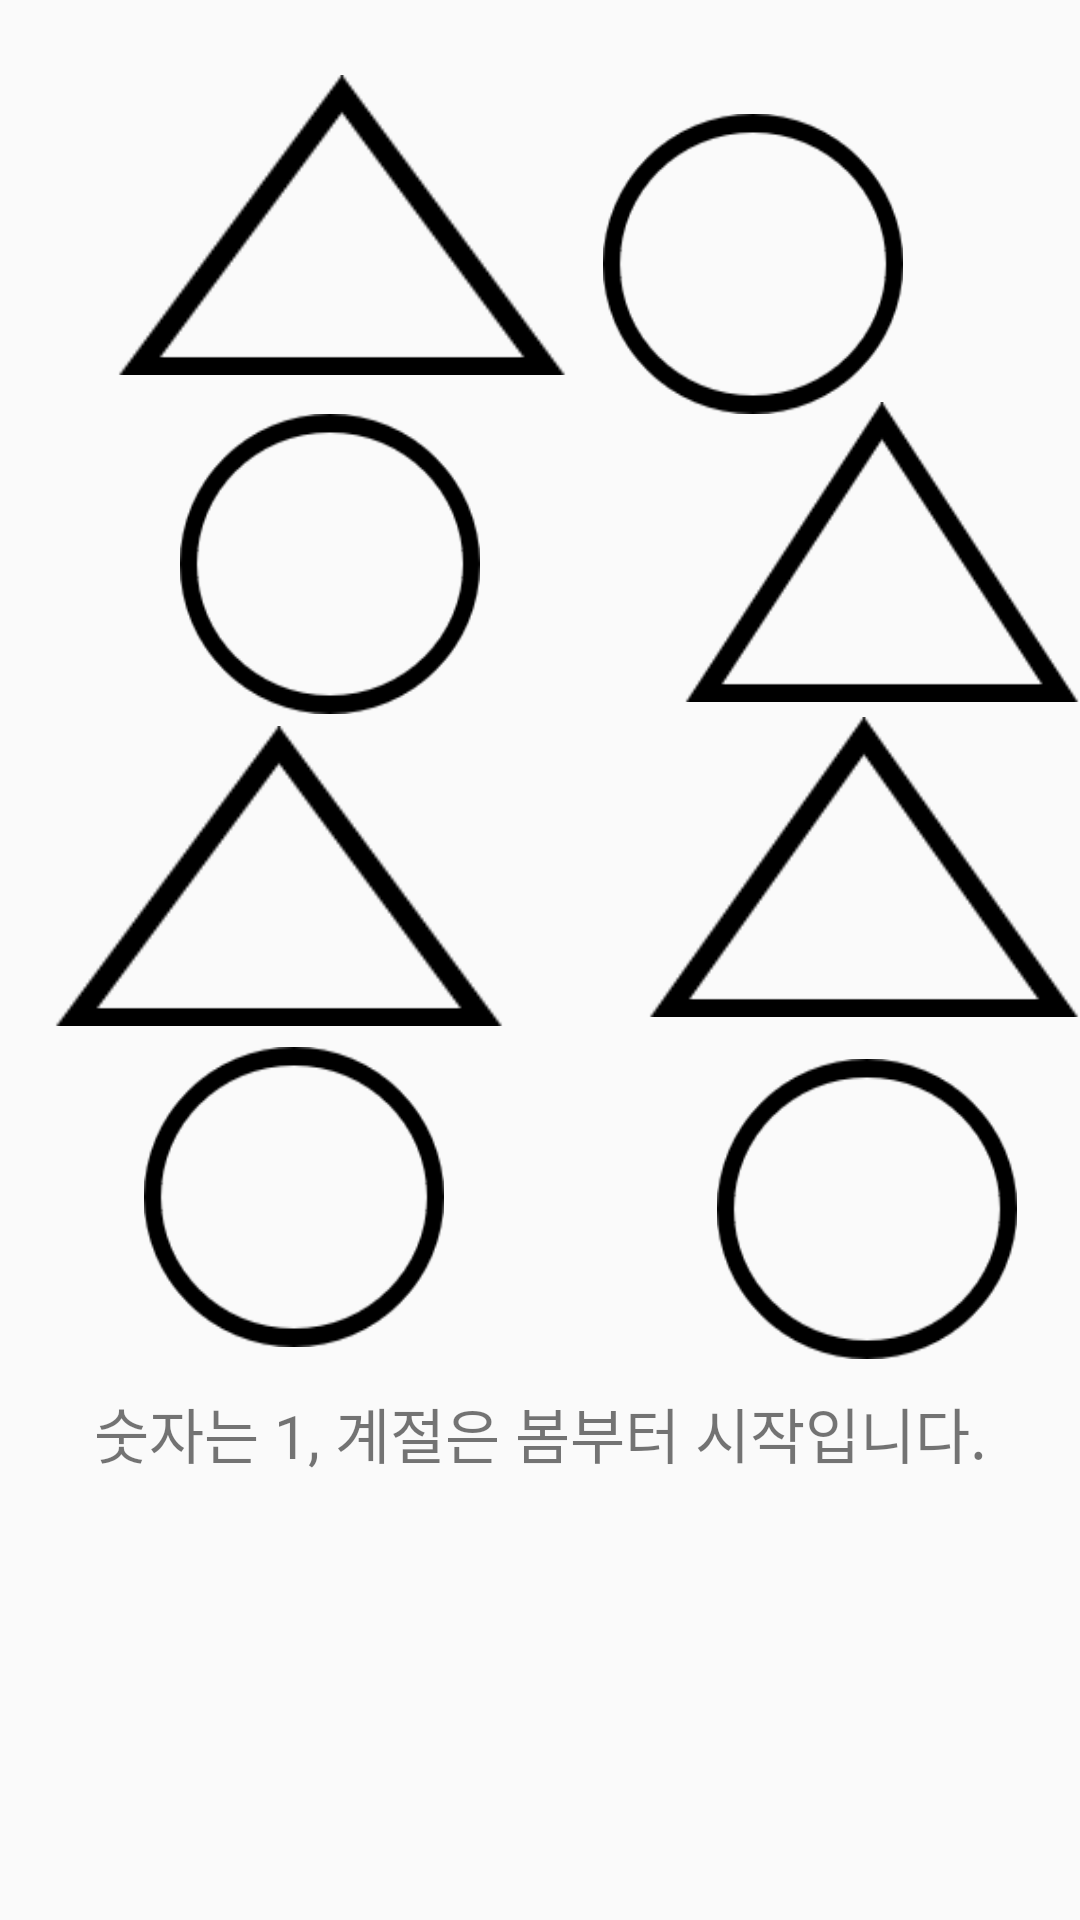

Produce the Android XML layout that renders to this screen, including the resource entries it uses.
<!-- AndroidManifest.xml: application theme AppTheme -->
<!-- res/layout/activity_second_game4.xml -->
<?xml version="1.0" encoding="utf-8"?>

<RelativeLayout xmlns:android="http://schemas.android.com/apk/res/android"
    android:orientation="vertical"
    android:layout_width="match_parent"
    android:layout_height="match_parent">

    <Button
        android:id="@+id/btn1"
        android:layout_width="100dp"
        android:layout_height="100dp"
        android:layout_alignParentStart="true"
        android:layout_alignParentLeft="true"
        android:layout_alignParentTop="true"
        android:layout_marginStart="201dp"
        android:layout_marginLeft="201dp"
        android:layout_marginTop="38dp"
        android:background="@drawable/cblack"
        android:onClick="onClick" />

    <Button
        android:id="@+id/btn2"
        android:layout_width="150dp"
        android:layout_height="100dp"
        android:layout_alignParentStart="true"
        android:layout_alignParentLeft="true"
        android:layout_alignParentTop="true"
        android:layout_marginStart="18dp"
        android:layout_marginLeft="18dp"
        android:layout_marginTop="242dp"
        android:background="@drawable/rblack"
        android:onClick="onClick" />

    <Button
        android:id="@+id/btn3"
        android:layout_width="100dp"
        android:layout_height="100dp"
        android:layout_alignParentStart="true"
        android:layout_alignParentLeft="true"
        android:layout_alignParentTop="true"
        android:layout_marginStart="60dp"
        android:layout_marginLeft="60dp"
        android:layout_marginTop="138dp"
        android:background="@drawable/cblack"
        android:onClick="onClick" />

    <Button
        android:id="@+id/btn4"
        android:layout_width="150dp"
        android:layout_height="100dp"
        android:layout_alignParentStart="true"
        android:layout_alignParentLeft="true"
        android:layout_alignParentTop="true"
        android:layout_marginStart="228dp"
        android:layout_marginLeft="228dp"
        android:layout_marginTop="134dp"
        android:background="@drawable/rblack"
        android:onClick="onClick" />

    <Button
        android:id="@+id/btn5"
        android:layout_width="100dp"
        android:layout_height="100dp"
        android:layout_alignParentStart="true"
        android:layout_alignParentLeft="true"
        android:layout_alignParentTop="true"
        android:layout_marginStart="48dp"
        android:layout_marginLeft="48dp"
        android:layout_marginTop="349dp"
        android:background="@drawable/cblack"
        android:onClick="onClick" />

    <Button
        android:id="@+id/btn6"
        android:layout_width="150dp"
        android:layout_height="100dp"
        android:layout_alignParentStart="true"
        android:layout_alignParentLeft="true"
        android:layout_alignParentTop="true"
        android:layout_marginStart="216dp"
        android:layout_marginLeft="216dp"
        android:layout_marginTop="239dp"
        android:background="@drawable/rblack"
        android:onClick="onClick" />

    <Button
        android:id="@+id/btn7"
        android:layout_width="100dp"
        android:layout_height="100dp"
        android:layout_alignParentStart="true"
        android:layout_alignParentLeft="true"
        android:layout_alignParentTop="true"
        android:layout_marginStart="239dp"
        android:layout_marginLeft="239dp"
        android:layout_marginTop="353dp"
        android:background="@drawable/cblack"
        android:onClick="onClick" />

    <Button
        android:id="@+id/btn8"
        android:layout_width="150dp"
        android:layout_height="100dp"
        android:layout_alignParentStart="true"
        android:layout_alignParentLeft="true"
        android:layout_alignParentTop="true"
        android:layout_marginStart="39dp"
        android:layout_marginLeft="39dp"
        android:layout_marginTop="25dp"
        android:background="@drawable/rblack"
        android:onClick="onClick" />

    <TextView
        android:layout_width="match_parent"
        android:layout_height="wrap_content"
        android:layout_alignParentTop="true"
        android:layout_marginTop="463dp"
        android:text="숫자는 1, 계절은 봄부터 시작입니다."
        android:textSize="20dp"
        android:gravity="center"/>

    <TextView
        android:id="@+id/count_txt"
        android:layout_width="match_parent"
        android:layout_height="wrap_content"
        android:layout_alignParentStart="true"
        android:layout_alignParentLeft="true"
        android:layout_alignParentTop="true"
        android:layout_marginStart="0dp"
        android:layout_marginLeft="0dp"
        android:layout_marginTop="542dp"
        android:gravity="center"
        android:textSize="30dp" />


</RelativeLayout>
<!-- resources referenced by this layout -->
<resources>
  <!-- drawable cblack: png bitmap (drawable-v24, 2393 bytes) -->
  <!-- drawable rblack: png bitmap (drawable-v24, 1530 bytes) -->
  <style name="AppTheme" parent="Theme.AppCompat.Light.DarkActionBar">
          
          <item name="colorPrimary">@color/colorPrimary</item>
          <item name="colorPrimaryDark">@color/colorPrimaryDark</item>
          <item name="colorAccent">@color/colorAccent</item>
  
          
          <item name="windowNoTitle">true</item>
          <item name="windowActionBar">false</item>
  
      </style>
  <color name="colorPrimary">#008577</color>
  <color name="colorPrimaryDark">#00574B</color>
  <color name="colorAccent">#D81B60</color>
</resources>
